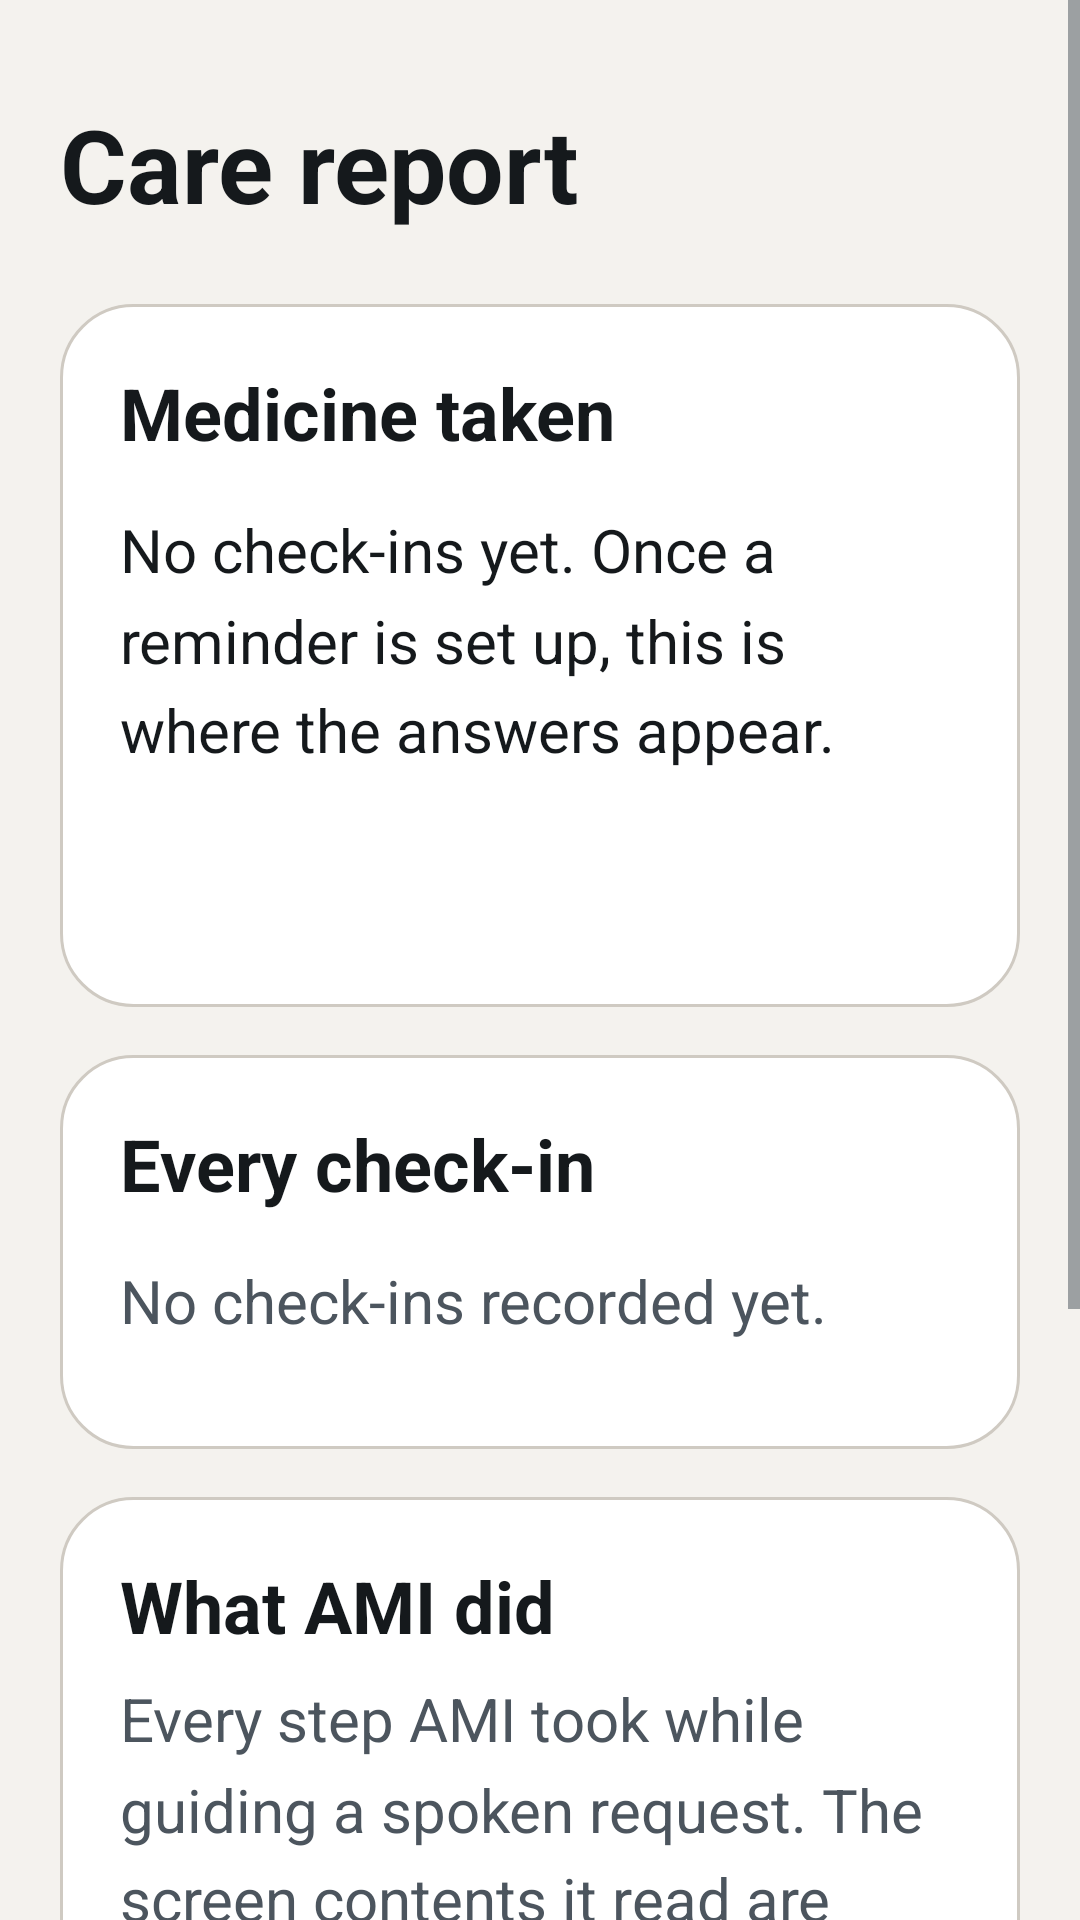

Layout XML and referenced resources for this Android screen:
<!-- AndroidManifest.xml: activity theme Theme.AMI -->
<!-- res/layout/activity_history.xml -->
<?xml version="1.0" encoding="utf-8"?>
<ScrollView xmlns:android="http://schemas.android.com/apk/res/android"
    xmlns:app="http://schemas.android.com/apk/res-auto"
    android:layout_width="match_parent"
    android:layout_height="match_parent"
    android:fillViewport="true"
    android:scrollbarStyle="outsideOverlay">

    <LinearLayout
        android:layout_width="match_parent"
        android:layout_height="wrap_content"
        android:orientation="vertical"
        android:paddingStart="@dimen/screen_gutter"
        android:paddingEnd="@dimen/screen_gutter"
        android:paddingTop="@dimen/space_xl"
        android:paddingBottom="@dimen/space_xxl">

        
        <TextView
            style="@style/AmiText.Display"
            android:layout_width="match_parent"
            android:layout_height="wrap_content"
            android:text="@string/report_title" />

        
        <LinearLayout
            style="@style/AmiCard"
            android:layout_marginTop="@dimen/space_lg">

            <TextView
                style="@style/AmiText.Title"
                android:layout_width="match_parent"
                android:layout_height="wrap_content"
                android:text="@string/report_adherence_title" />

            <TextView
                android:id="@+id/reportHeadline"
                style="@style/AmiText.Body"
                android:layout_width="match_parent"
                android:layout_height="wrap_content"
                android:layout_marginTop="@dimen/space_md"
                android:text="@string/report_no_data" />

            <LinearLayout
                android:id="@+id/reportBreakdown"
                android:layout_width="match_parent"
                android:layout_height="wrap_content"
                android:layout_marginTop="@dimen/space_md"
                android:orientation="vertical" />

            <TextView
                android:id="@+id/reportThirtyDay"
                style="@style/AmiText.Body.Secondary"
                android:layout_width="match_parent"
                android:layout_height="wrap_content"
                android:layout_marginTop="@dimen/space_md" />
        </LinearLayout>

        
        <LinearLayout
            style="@style/AmiCard"
            android:layout_marginTop="@dimen/space_md">

            <TextView
                style="@style/AmiText.Title"
                android:layout_width="match_parent"
                android:layout_height="wrap_content"
                android:text="@string/report_checkins_title" />

            <TextView
                android:id="@+id/checkInsEmpty"
                style="@style/AmiText.Body.Secondary"
                android:layout_width="match_parent"
                android:layout_height="wrap_content"
                android:layout_marginTop="@dimen/space_md"
                android:text="@string/report_checkins_empty" />

            <LinearLayout
                android:id="@+id/checkInsContainer"
                android:layout_width="match_parent"
                android:layout_height="wrap_content"
                android:layout_marginTop="@dimen/space_md"
                android:orientation="vertical" />
        </LinearLayout>

        
        <LinearLayout
            style="@style/AmiCard"
            android:layout_marginTop="@dimen/space_md">

            <TextView
                style="@style/AmiText.Title"
                android:layout_width="match_parent"
                android:layout_height="wrap_content"
                android:text="@string/report_actions_title" />

            <TextView
                style="@style/AmiText.Body.Secondary"
                android:layout_width="match_parent"
                android:layout_height="wrap_content"
                android:layout_marginTop="@dimen/space_sm"
                android:text="@string/report_actions_body" />

            <TextView
                android:id="@+id/actionsEmpty"
                style="@style/AmiText.Body.Secondary"
                android:layout_width="match_parent"
                android:layout_height="wrap_content"
                android:layout_marginTop="@dimen/space_md"
                android:text="@string/report_actions_empty" />

            <LinearLayout
                android:id="@+id/actionsContainer"
                android:layout_width="match_parent"
                android:layout_height="wrap_content"
                android:layout_marginTop="@dimen/space_md"
                android:orientation="vertical" />

            <com.google.android.material.button.MaterialButton
                android:id="@+id/btnClearActions"
                style="@style/AmiButton.Secondary"
                android:layout_height="wrap_content"
                android:layout_marginTop="@dimen/space_md"
                android:text="@string/report_actions_clear"
                app:icon="@drawable/ic_trash" />
        </LinearLayout>

    </LinearLayout>
</ScrollView>
<!-- resources referenced by this layout -->
<resources>
  <dimen name="screen_gutter">20dp</dimen>
  <dimen name="space_lg">24dp</dimen>
  <dimen name="space_md">16dp</dimen>
  <dimen name="space_sm">8dp</dimen>
  <dimen name="space_xl">32dp</dimen>
  <dimen name="space_xxl">40dp</dimen>
  <!-- drawable ic_trash (drawable) -->
  <?xml version="1.0" encoding="utf-8"?>
  <vector xmlns:android="http://schemas.android.com/apk/res/android"
      android:width="24dp"
      android:height="24dp"
      android:viewportWidth="24"
      android:viewportHeight="24"
      android:tint="@color/ami_primary">
      <path android:fillColor="@android:color/white" android:pathData="M6,19c0,1.1 0.9,2 2,2h8c1.1,0 2,-0.9 2,-2V7H6v12zM19,4h-3.5l-1,-1h-5l-1,1H5v2h14V4z" />
  </vector>
  <string name="report_actions_body">Every step AMI took while guiding a spoken request. The screen contents it read are never stored — only the step and what it said out loud.</string>
  <string name="report_actions_clear">Clear this log</string>
  <string name="report_actions_empty">AMI hasn\'t guided any requests yet.</string>
  <string name="report_actions_title">What AMI did</string>
  <string name="report_adherence_title">Medicine taken</string>
  <string name="report_checkins_empty">No check-ins recorded yet.</string>
  <string name="report_checkins_title">Every check-in</string>
  <string name="report_no_data">No check-ins yet. Once a reminder is set up, this is where the answers appear.</string>
  <string name="report_title">Care report</string>
  <style name="AmiCard">
          <item name="android:layout_width">match_parent</item>
          <item name="android:layout_height">wrap_content</item>
          <item name="android:orientation">vertical</item>
          <item name="android:background">@drawable/bg_ami_card</item>
          <item name="android:padding">@dimen/card_padding</item>
      </style>
  <style name="AmiText.Body">
          <item name="android:textSize">20sp</item>
      </style>
  <style name="AmiText.Body.Secondary">
          <item name="android:textColor">@color/ami_text_secondary</item>
      </style>
  <style name="AmiText.Display">
          <item name="android:textSize">34sp</item>
          <item name="android:textStyle">bold</item>
          <item name="android:lineSpacingMultiplier">1.1</item>
      </style>
  <style name="AmiText.Title">
          <item name="android:textSize">24sp</item>
          <item name="android:textStyle">bold</item>
          <item name="android:lineSpacingMultiplier">1.15</item>
      </style>
  <color name="ami_primary">#FF00695C</color>
  <dimen name="touch_target">68dp</dimen>
  <dimen name="control_radius">18dp</dimen>
  <dimen name="icon_size">28dp</dimen>
  <!-- drawable bg_ami_card (drawable) -->
  <?xml version="1.0" encoding="utf-8"?>
  <shape xmlns:android="http://schemas.android.com/apk/res/android" android:shape="rectangle">
      <solid android:color="@color/ami_surface" />
      <corners android:radius="@dimen/card_radius" />
      <stroke android:width="1dp" android:color="@color/ami_border" />
  </shape>
  <dimen name="card_padding">20dp</dimen>
  <color name="ami_text_secondary">#FF4C555E</color>
  <color name="ami_primary_pressed">#FF004D40</color>
  <color name="ami_on_primary">#FFFFFFFF</color>
  <color name="ami_surface">#FFFFFFFF</color>
  <color name="ami_text_primary">#FF15191C</color>
  <color name="ami_bg">#FFF4F2EE</color>
  <color name="ami_hint">#FF5F686F</color>
  <dimen name="card_radius">24dp</dimen>
  <color name="ami_border">#FFCFCAC2</color>
</resources>
